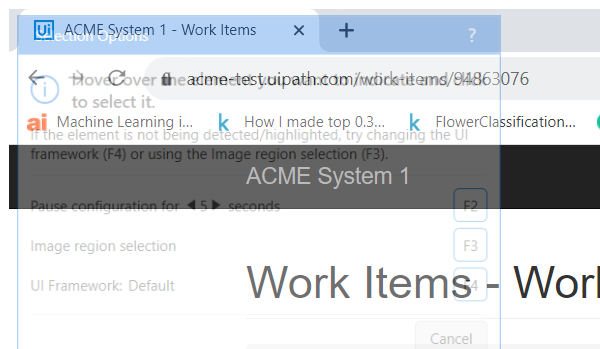
Task: Calculate Client Security Hash
Workflow: System1_NavigateToDashboard

Step 1: Attach Browser 'chrome.exe ACME' in window 'ACME System 1 *' (chrome.exe)
